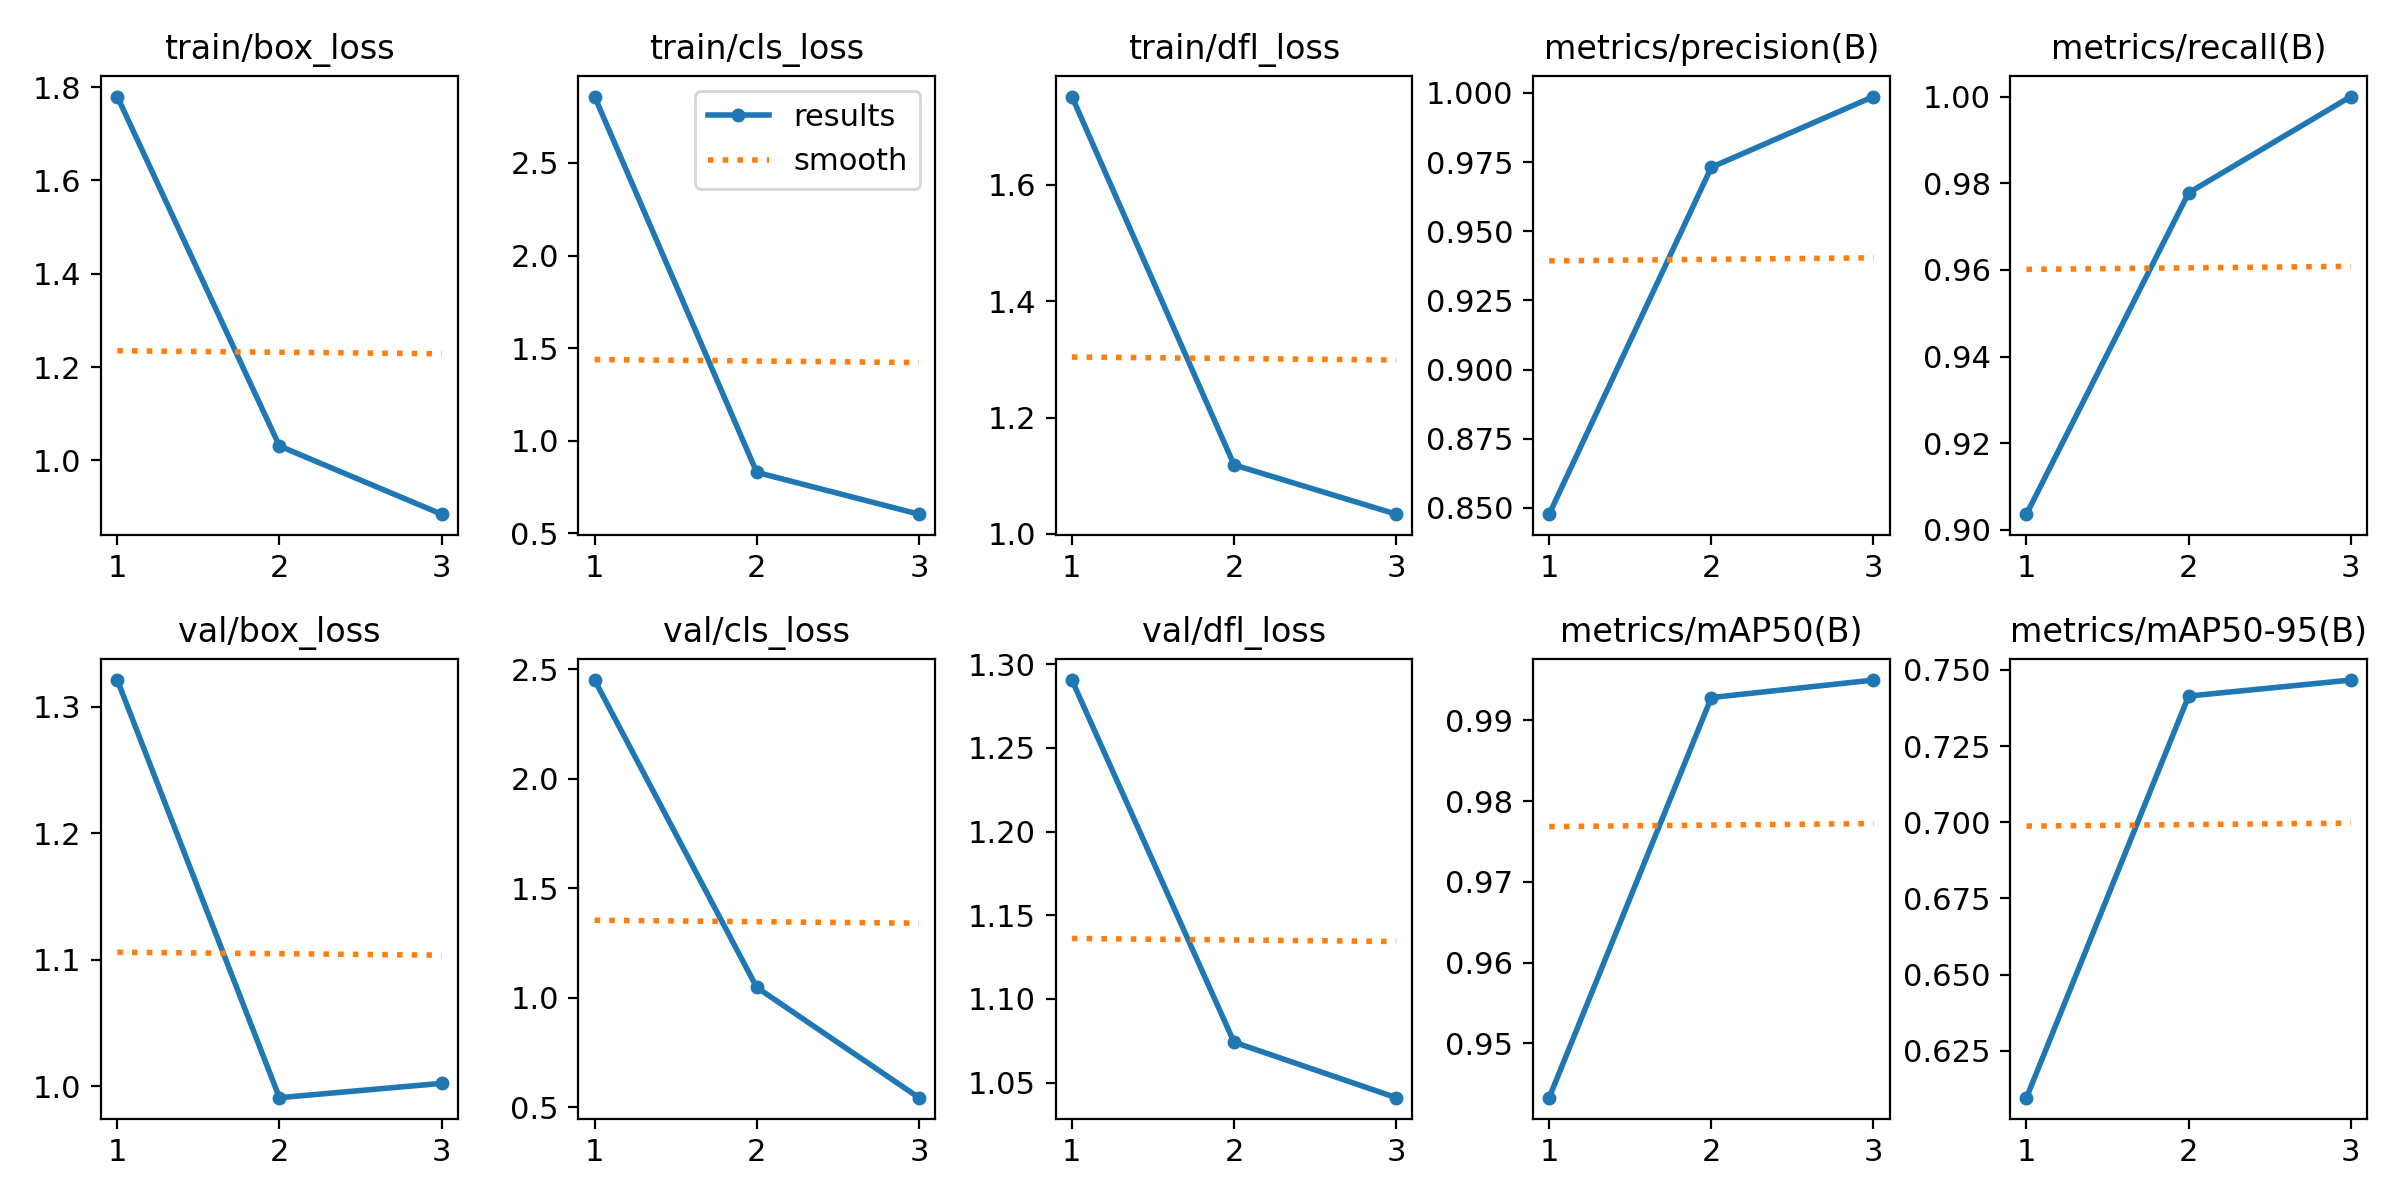

Source data for this figure (header and first rows):
epoch, time, train/box_loss, train/cls_loss, train/dfl_loss, metrics/precision(B), metrics/recall(B), metrics/mAP50(B), metrics/mAP50-95(B), val/box_loss, val/cls_loss, val/dfl_loss, lr/pg0, lr/pg1, lr/pg2
1, 67.86, 1.78, 2.858, 1.752, 0.8477, 0.9036, 0.9433, 0.6096, 1.321, 2.451, 1.291, 0.000545, 0.000545, 0.000545
2, 120.3, 1.031, 0.8298, 1.119, 0.9731, 0.9778, 0.9928, 0.7414, 0.9909, 1.048, 1.074, 0.0007374, 0.0007374, 0.0007374
3, 173.6, 0.8848, 0.6041, 1.034, 0.9987, 1, 0.995, 0.7467, 1.002, 0.5439, 1.041, 0.0005631, 0.0005631, 0.0005631
